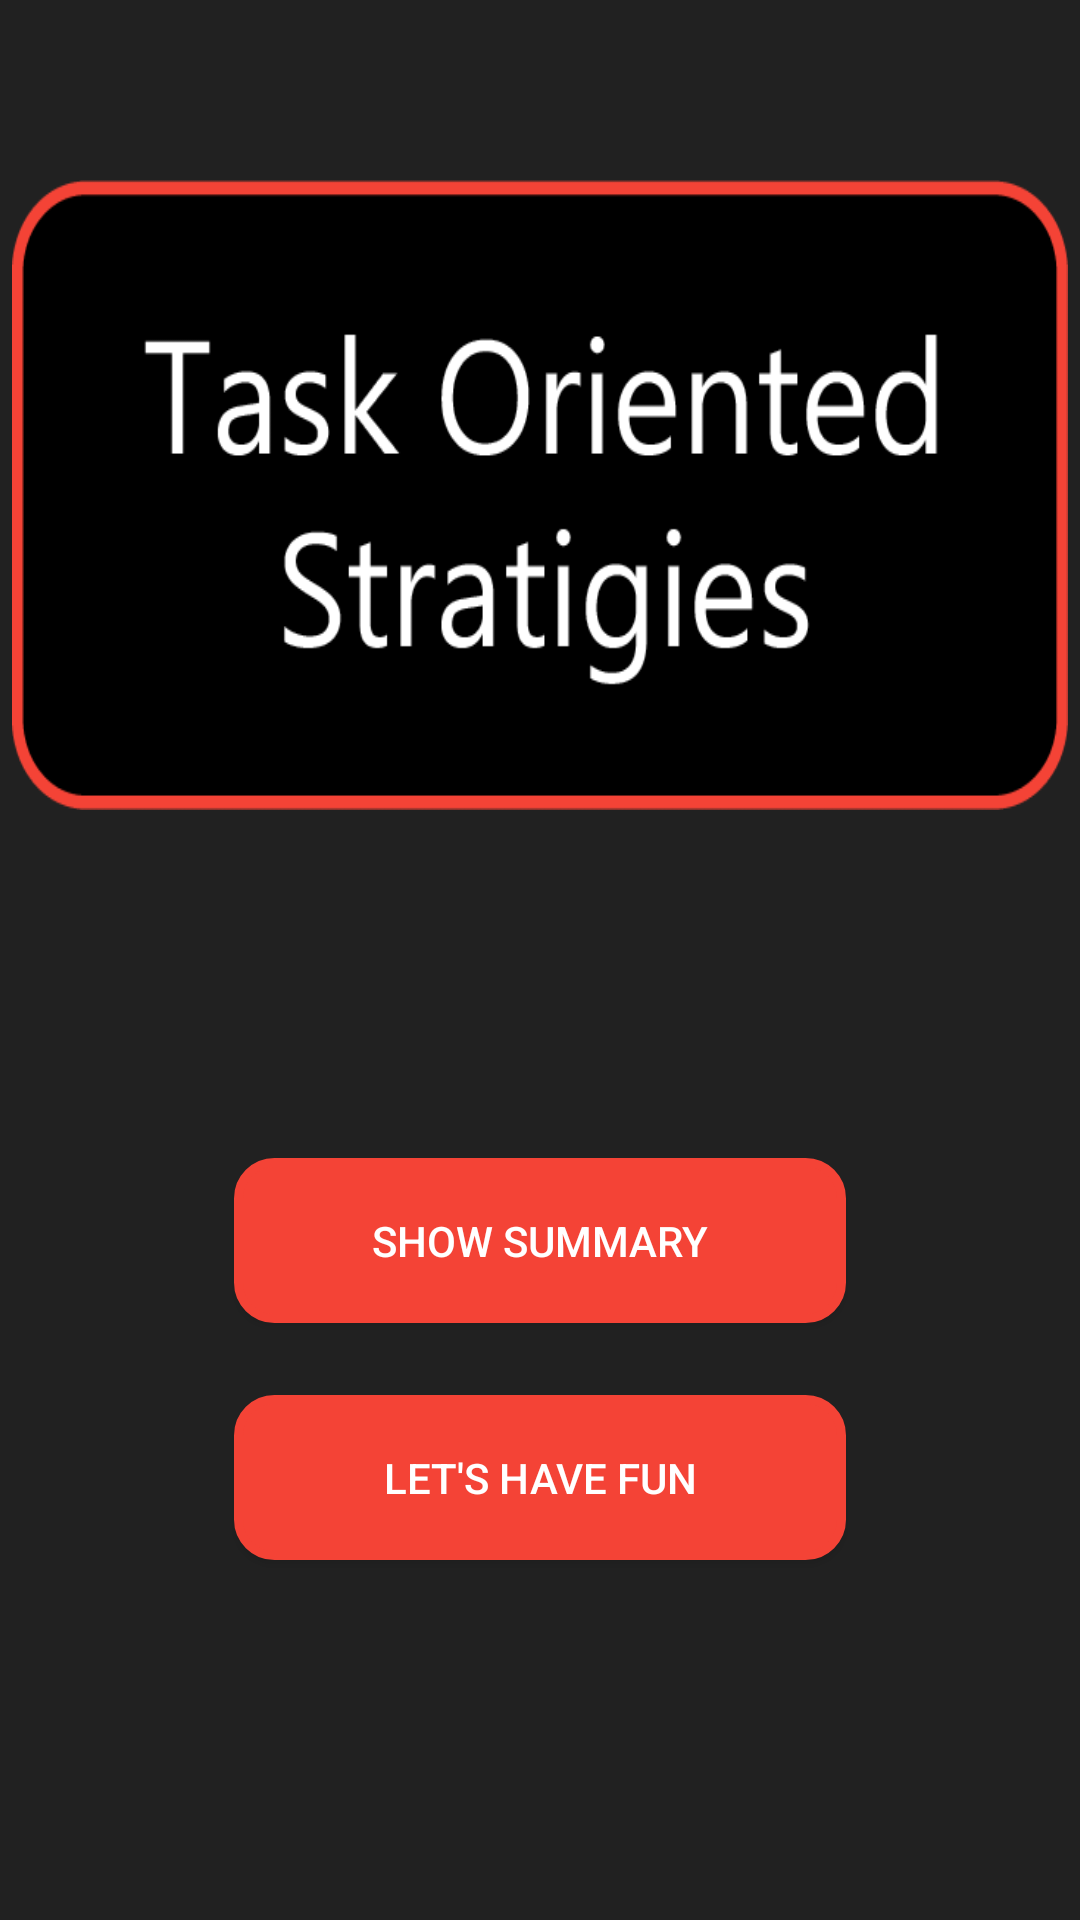

This screen was rendered from an Android layout file. Write that file and the resources it references.
<!-- AndroidManifest.xml: application theme AppTheme -->
<!-- res/layout/activity_welcome.xml -->
<?xml version="1.0" encoding="utf-8"?>
<android.support.constraint.ConstraintLayout xmlns:android="http://schemas.android.com/apk/res/android"
    xmlns:app="http://schemas.android.com/apk/res-auto"
    xmlns:tools="http://schemas.android.com/tools"
    android:layout_width="match_parent"
    android:layout_height="match_parent"
    android:background="@color/grey"
    tools:context="com.example.mostafa.task_orientedstrategies.welcome">

    <ImageView
        android:id="@+id/logo"
        android:layout_width="352dp"
        android:layout_height="210dp"
        android:layout_marginTop="60dp"
        android:background="@drawable/logo"
        android:paddingLeft="14dp"
        app:layout_constraintHorizontal_bias="0.52"
        app:layout_constraintLeft_toLeftOf="parent"
        app:layout_constraintRight_toRightOf="parent"
        app:layout_constraintTop_toTopOf="parent" />

    <Button
        android:id="@+id/startBtn"
        android:layout_width="204dp"
        android:layout_height="55dp"
        android:layout_marginTop="24dp"
        android:background="@drawable/button_style"
        android:padding="16dp"
        android:text="@string/let_s_have_fun"
        android:textColor="@color/white"
        app:layout_constraintLeft_toLeftOf="parent"
        android:foreground="?attr/selectableItemBackground"
        app:layout_constraintRight_toRightOf="parent"
        app:layout_constraintTop_toBottomOf="@+id/showSummary" />

    <Button
        android:id="@+id/showSummary"
        android:layout_width="204dp"
        android:layout_height="55dp"
        android:layout_marginTop="116dp"
        android:background="@drawable/button_style"
        android:padding="16dp"
        android:text="@string/show_summary"
        android:foreground="?attr/selectableItemBackground"
        android:textColor="@color/white"
        app:layout_constraintEnd_toEndOf="parent"
        app:layout_constraintLeft_toLeftOf="parent"
        app:layout_constraintRight_toRightOf="parent"
        app:layout_constraintStart_toStartOf="parent"
        app:layout_constraintTop_toBottomOf="@+id/logo" />

</android.support.constraint.ConstraintLayout>
<!-- resources referenced by this layout -->
<resources>
  <color name="grey">#212121</color>
  <color name="white">#ffffff</color>
  <!-- drawable button_style (drawable) -->
  <?xml version="1.0" encoding="utf-8"?>
  <shape xmlns:android="http://schemas.android.com/apk/res/android" android:shape="rectangle">
      <solid android:color="@color/red"/>
  
      <stroke android:width="3dp"
          android:color="@color/red"
          />
  
  
      <padding android:left="1dp"
          android:top="1dp"
          android:right="1dp"
          android:bottom="1dp"
          />
  
      <corners android:bottomLeftRadius="12dp" android:bottomRightRadius="12dp"
          android:topLeftRadius="12dp" android:topRightRadius="12dp"/>
  </shape>
  <!-- drawable logo: png bitmap (drawable, 13723 bytes) -->
  <string name="let_s_have_fun">Let\'s Have Fun</string>
  <string name="show_summary">SHOW SUMMARY</string>
  <style name="AppTheme" parent="Theme.AppCompat.Light.NoActionBar">
          
          <item name="colorPrimary">@color/colorPrimary</item>
          <item name="colorPrimaryDark">@color/black</item>
          <item name="colorAccent">@color/colorAccent</item>
          <item name="android:textColorHint">@color/white</item>
      </style>
  <color name="red">#F44336</color>
  <color name="colorPrimary">#3F51B5</color>
  <color name="black">#000000</color>
  <color name="colorAccent">#FF4081</color>
</resources>
